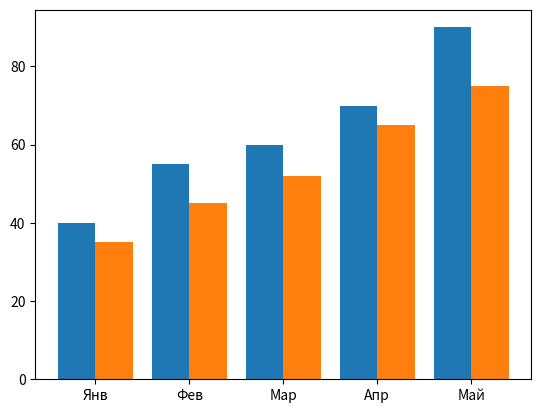

The matplotlib source for this figure:
import matplotlib.pyplot as plt
from matplotlib.gridspec import GridSpec
import numpy as np
import pandas as pd


# #Практика
# #Блок 1(bar, barh)

# # cities = ["Москва", "СПб", "Казань", "Ярославль", "Сочи"]
# # sales = [120, 95, 60, 75, 140]


# # plt.bar(cities, sales, color='pink', edgecolor='black')
# # plt.xlabel('Города')
# # plt.ylabel('Продажи')
# # plt.title('Показатель продаж для городов')
# # plt.grid(axis="y")

# # plt.show()


# # cities = ["Москва", "СПб", "Казань", "Ярославль", "Сочи"]
# # sales = [120, 95, 60, 75, 140]


# # plt.barh(cities, sales, color='pink', edgecolor='black')
# # plt.xlabel('Города')
# # plt.ylabel('Продажи')
# # plt.title('Показатель продаж для городов')
# # plt.grid(axis="y")

# # plt.show()



# # months = ["Янв", "Фев", "Мар", "Апр", "Май"]

# # income = [40, 55, 60, 70, 90]
# # expenses = [35, 45, 52, 65, 75]

# # fig = plt.figure(figsize=(7, 4))
# # gs = GridSpec(nrows=1, ncols=2, figure=fig)

# # ax1 = plt.subplot(gs[0])
# # ax1.bar(months, income, color='pink', edgecolor='black')
# # plt.ylabel('income')

# # ax2 = plt.subplot(gs[1])
# # ax2.bar(months, expenses, color = 'green', edgecolor='black')
# # plt.ylabel('expenses')

# # plt.show()


# #Блок 2(hist)

# # scores = [45, 52, 61, 67, 68, 70, 71, 73, 74, 75,
# #           76, 77, 78, 79, 80, 81, 83, 84, 85, 90,
# #           91, 92, 95, 97, 98]

# # plt.hist(scores, bins=5, edgecolor='black', color='pink')
# # plt.grid()
# # plt.title('Распределение по возрасту')

# # plt.show()



# # numbers = np.random.normal(50, 10, 500)

# # fig = plt.figure()
# # gs = GridSpec(nrows=1, ncols=3, figure=fig)
# # ax1 = fig.add_subplot(gs[0])
# # ax1.hist(numbers, bins=5)

# # ax2 = fig.add_subplot(gs[1])
# # ax2.hist(numbers, bins=15)

# # ax3 = fig.add_subplot(gs[2])
# # ax3.hist(numbers, bins=30)

# # plt.show()


# #Блок 3(boxplot)


# # heights = [168,170,171,172,173,174,175,176,177,178,180,182,200]

# # plt.boxplot(heights)
# # plt.grid()
# # plt.show() #выбросом будет 200


# # male = [170,172,174,175,176,178,180,181,182,185]
# # female = [158,160,162,163,165,166,167,168,170,172]

# # fig = plt.figure()
# # gs = GridSpec(nrows=1, ncols=2, figure=fig)

# # ax1 = fig.add_subplot(gs[0])
# # ax1.boxplot(male)
# # ax1.grid()
# # plt.title('Boxplot height male')

# # ax2 = fig.add_subplot(gs[1])
# # ax2.boxplot(female)
# # ax2.grid('Boxplot height female')
# # plt.title('Boxplot height female')

# # plt.show()


# #Блок 4(tight layout)

# fig = plt.figure()
# gs = GridSpec(nrows=2, ncols=2, figure=fig)

# ax1 = fig.add_subplot(gs[0, 0])
# ax1.plot(np.arange(10))
# ax1.grid()
# plt.title('Plot')

# ax2 = fig.add_subplot(gs[0, 1])
# ax2.bar(np.arange(10), 10)
# ax2.grid()
# plt.title('Bar')

# ax1 = fig.add_subplot(gs[1, 0])
# ax1.hist(np.arange(10))
# ax1.grid()
# plt.title('Hist')

# ax1 = fig.add_subplot(gs[1, 1])
# ax1.boxplot(np.arange(10))
# ax1.grid()
# plt.title('Boxplot')
# plt.tight_layout()

# # plt.show() #мне лень для каждого графика придумывать данные

# #9 задание лень

# plt.savefig(
#     "dashboard.png",
#     dpi=300,
#     bbox_inches="tight"
# )

# plt.show()



months = ["Янв", "Фев", "Мар", "Апр", "Май"]

income = [40, 55, 60, 70, 90]
expenses = [35, 45, 52, 65, 75]

x = np.arange(len(months)) 
plt.bar(x - 0.2, income, width=0.4) 
plt.bar(x + 0.2, expenses, width=0.4) 
plt.xticks(x, months)

plt.show()
